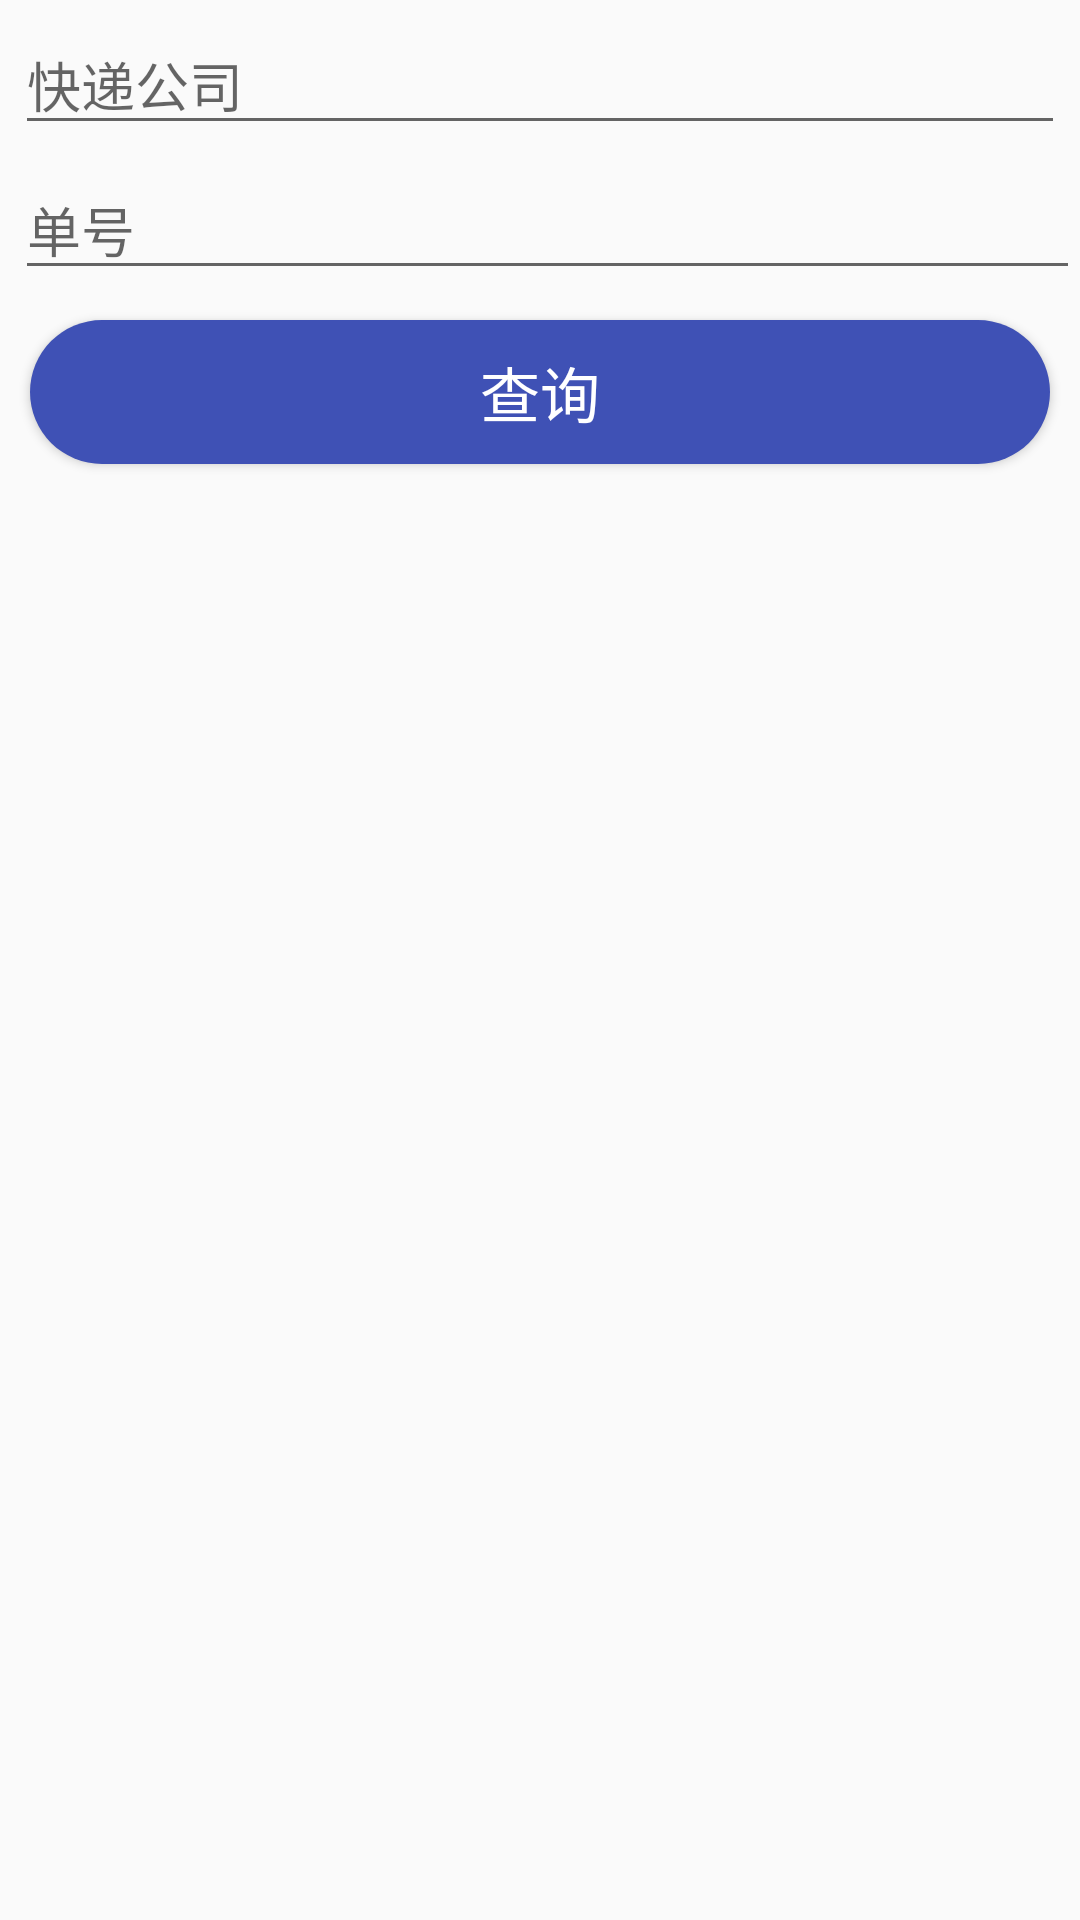

This screen was rendered from an Android layout file. Write that file and the resources it references.
<!-- AndroidManifest.xml: application theme AppTheme -->
<!-- res/layout/activity_courier.xml -->
<?xml version="1.0" encoding="utf-8"?>
<LinearLayout
    xmlns:android="http://schemas.android.com/apk/res/android"
    android:orientation="vertical"
    android:layout_width="match_parent"
    android:layout_height="match_parent">
    <EditText
        android:id="@+id/et_company"
        android:layout_margin="5dp"
        android:hint="快递公司"
        android:layout_width="match_parent"
        android:layout_height="wrap_content" />

    <EditText
        android:id="@+id/et_number"
        android:layout_marginLeft="5dp"
        android:hint="单号"
        android:layout_width="match_parent"
        android:layout_height="wrap_content" />
    <Button
        android:id="@+id/btn_select"
        android:text="查询"
        android:textSize="20sp"
        android:textColor="@android:color/white"
        android:layout_margin="10dp"
        android:background="@drawable/button_bg"
        android:layout_width="match_parent"
        android:layout_height="wrap_content" />
    <ListView
        android:id="@+id/mListView_Info"
        android:layout_weight="1"
        android:layout_width="match_parent"
        android:layout_height="0dp" />




</LinearLayout>
<!-- resources referenced by this layout -->
<resources>
  <!-- drawable button_bg (drawable-hdpi) -->
  <?xml version="1.0" encoding="utf-8"?>
  <shape xmlns:android="http://schemas.android.com/apk/res/android">
      
      <solid android:color="@color/colorPrimary" />
      
      <corners android:radius="30dp" />
  </shape>
  <style name="AppTheme" parent="Theme.AppCompat.Light.DarkActionBar">
          
          <item name="colorPrimary">@color/colorPrimary</item>
          <item name="colorPrimaryDark">@color/colorPrimaryDark</item>
          <item name="colorAccent">@color/colorAccent</item>
      </style>
  <color name="colorPrimary">#3F51B5</color>
  <color name="colorPrimaryDark">#303F9F</color>
  <color name="colorAccent">#FF4081</color>
</resources>
